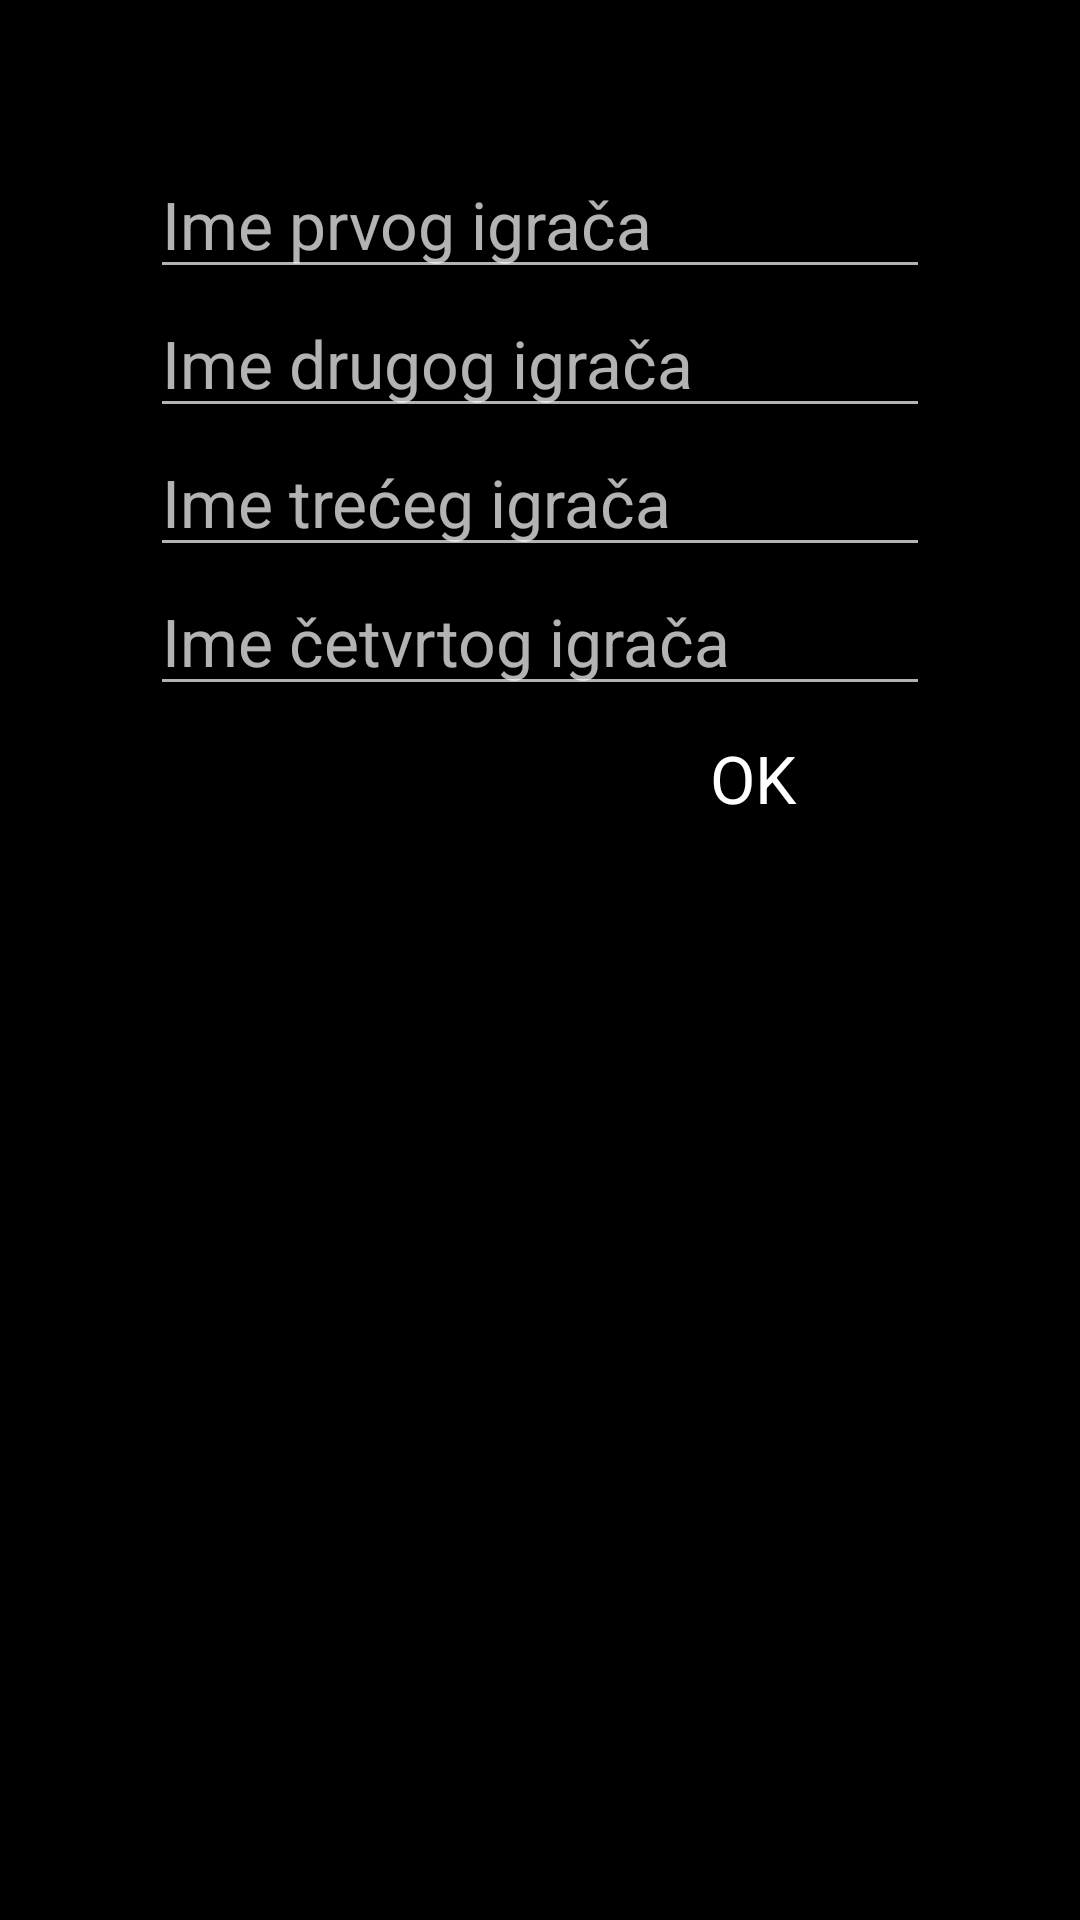

The Android layout XML behind this screen, and the referenced resources:
<!-- AndroidManifest.xml: application theme AppTheme -->
<!-- res/layout/dialog4bodovi.xml -->
<?xml version="1.0" encoding="utf-8"?>
<LinearLayout xmlns:android="http://schemas.android.com/apk/res/android"
    android:orientation="vertical" android:layout_width="match_parent"
    android:layout_height="match_parent"  android:padding="50dp">


    <EditText
        android:id="@+id/editText"
        android:layout_width="match_parent"
        android:layout_height="wrap_content"
        android:hint="Ime prvog igrača"
        android:inputType="numberSigned|number"
        android:singleLine="true"
        android:textAppearance="@style/TextAppearance.AppCompat.Large" />

    <EditText
        android:id="@+id/editText2"
        android:layout_width="match_parent"
        android:layout_height="wrap_content"
        android:hint="Ime drugog igrača"
        android:inputType="numberSigned|number"
        android:singleLine="true"
        android:textAppearance="@style/TextAppearance.AppCompat.Large" />

    <EditText
        android:id="@+id/editText3"
        android:layout_width="match_parent"
        android:layout_height="wrap_content"
        android:layout_gravity="center_horizontal"
        android:hint="Ime trećeg igrača"
        android:inputType="numberSigned|number"
        android:singleLine="true"
        android:textAppearance="@style/TextAppearance.AppCompat.Large" />

    <EditText
        android:id="@+id/editText4"
        android:layout_width="match_parent"
        android:layout_height="wrap_content"
        android:hint="Ime četvrtog igrača"
        android:inputType="numberSigned|number"
        android:singleLine="true"
        android:textAppearance="@style/TextAppearance.AppCompat.Large" />


    <Button
        android:id="@+id/btn"
        android:layout_width="wrap_content"
        android:layout_height="wrap_content"
        android:background="#000000"
        android:text="OK"
        android:layout_marginLeft="10dp"
        android:layout_marginRight="15dp"
        android:textAppearance="@style/TextAppearance.AppCompat.Large"
        android:layout_gravity="right"/>

</LinearLayout>
<!-- resources referenced by this layout -->
<resources>
  <style name="AppTheme" parent="Theme.AppCompat.NoActionBar">
          
          <item name="android:colorBackground">#000000</item>
          <item name="colorPrimary">@color/colorPrimary</item>
          <item name="colorPrimaryDark">@color/colorPrimaryDark</item>
          <item name="colorAccent">@color/colorAccent</item>
          <item name="android:statusBarColor">#000000</item>
  
      </style>
  <color name="colorPrimary">#ffff00ff</color>
  <color name="colorPrimaryDark">#ffff00ff</color>
  <color name="colorAccent">#ffff00ff</color>
</resources>
